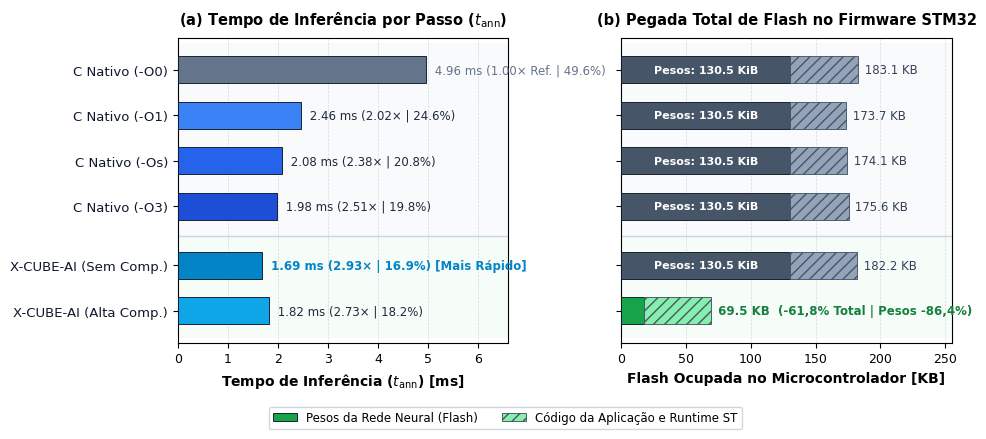

Recreate this plot in Python.
import os
import numpy as np
import matplotlib.pyplot as plt

plt.rcParams.update({
    "font.family": "sans-serif",
    "font.sans-serif": ["Arial", "DejaVu Sans", "Helvetica"],
    "font.size": 9.5,
    "axes.labelsize": 10,
    "axes.titlesize": 10.5,
    "xtick.labelsize": 9,
    "ytick.labelsize": 9.5,
    "axes.linewidth": 0.8,
    "grid.linewidth": 0.5,
    "grid.linestyle": "--",
    "grid.alpha": 0.45,
    "savefig.dpi": 300,
})

labels = [
    'C Nativo (-O0)',
    'C Nativo (-O1)',
    'C Nativo (-Os)',
    'C Nativo (-O3)',
    'X-CUBE-AI (Sem Comp.)',
    'X-CUBE-AI (Alta Comp.)'
]

tempos = [4.96, 2.46, 2.08, 1.98, 1.69, 1.82]
speedups = [1.00, 2.02, 2.38, 2.51, 2.93, 2.73]
ocupacoes = [49.6, 24.6, 20.8, 19.8, 16.9, 18.2]

pesos = [130.50, 130.50, 130.50, 130.50, 130.50, 17.75]
flash_totais = [183.05, 173.70, 174.14, 175.63, 182.25, 69.51]
codigo_app = [tot - p for tot, p in zip(flash_totais, pesos)]

y_labels = labels[::-1]
y_tempos = tempos[::-1]
y_speedups = speedups[::-1]
y_ocupacoes = ocupacoes[::-1]
y_pesos = pesos[::-1]
y_totais = flash_totais[::-1]
y_codigo = codigo_app[::-1]

y_pos = np.array([0.5, 1.5, 2.8, 3.8, 4.8, 5.8])

time_colors = [
    '#0ea5e9',  # X-CUBE Alta Comp
    '#0284c7',  # X-CUBE Sem Comp (Mais rápido)
    '#1d4ed8',  # -O3
    '#2563eb',  # -Os
    '#3b82f6',  # -O1
    '#64748b',  # -O0
]

bar_weights_colors = [
    '#16a34a',  # Alta Comp - pesos 17.75 KiB (verde)
    '#475569',  # Demais pesos 130.5 KiB (ardósia escuro)
    '#475569',
    '#475569',
    '#475569',
    '#475569',
]

bar_code_colors = [
    '#86efac',  # Runtime X-CUBE quantizado (verde suave)
    '#94a3b8',  # Código da aplicação (cinza suave)
    '#94a3b8',
    '#94a3b8',
    '#94a3b8',
    '#94a3b8',
]

fig, (ax1, ax2) = plt.subplots(1, 2, figsize=(9.8, 4.4), sharey=True)

# Fundos sutis
ax1.axhspan(2.15, 6.4, facecolor='#f8fafc', alpha=0.9, zorder=0)
ax1.axhspan(-0.1, 2.15, facecolor='#f0fdf4', alpha=0.6, zorder=0)

ax2.axhspan(2.15, 6.4, facecolor='#f8fafc', alpha=0.9, zorder=0)
ax2.axhspan(-0.1, 2.15, facecolor='#f0fdf4', alpha=0.6, zorder=0)

ax1.axhline(2.15, color='#cbd5e1', linestyle='-', linewidth=1.0, zorder=1)
ax2.axhline(2.15, color='#cbd5e1', linestyle='-', linewidth=1.0, zorder=1)

# --- SUBPLOT 1: TEMPO DE INFERÊNCIA ---
bars1 = ax1.barh(y_pos, y_tempos, height=0.60, color=time_colors,
                 edgecolor='#0f172a', linewidth=0.65, zorder=3)
ax1.set_yticks(y_pos)
ax1.set_yticklabels(y_labels, color='#0f172a')
ax1.set_xlabel('Tempo de Inferência ($t_{\\mathrm{ann}}$) [ms]', fontweight='bold')
ax1.set_title('(a) Tempo de Inferência por Passo ($t_{\\mathrm{ann}}$)', fontweight='bold', pad=10)
ax1.set_xlim(0, 6.6)
ax1.set_ylim(-0.2, 6.5)
ax1.grid(True, axis='x', zorder=2)

for b, t, sp, oc in zip(bars1, y_tempos, y_speedups, y_ocupacoes):
    w = b.get_width()
    is_best = (t == 1.69)
    y_mid = b.get_y() + b.get_height() / 2
    if is_best:
        txt = f" {t:.2f} ms ({sp:.2f}× | {oc:.1f}%) [Mais Rápido]"
        ax1.text(w + 0.1, y_mid, txt, va='center', ha='left',
                 fontsize=8.5, fontweight='bold', color='#0284c7', zorder=4)
    elif sp == 1.0:
        txt = f" {t:.2f} ms (1.00× Ref. | {oc:.1f}%)"
        ax1.text(w + 0.1, y_mid, txt, va='center', ha='left',
                 fontsize=8.5, color='#64748b', zorder=4)
    else:
        txt = f" {t:.2f} ms ({sp:.2f}× | {oc:.1f}%)"
        ax1.text(w + 0.1, y_mid, txt, va='center', ha='left',
                 fontsize=8.5, color='#1e293b', zorder=4)

# --- SUBPLOT 2: FLASH TOTAL EMPILHADA ---
b_pesos = ax2.barh(y_pos, y_pesos, height=0.60, color=bar_weights_colors,
                   edgecolor='#0f172a', linewidth=0.65, zorder=3, label='Pesos da Rede (Flash)')
b_code = ax2.barh(y_pos, y_codigo, left=y_pesos, height=0.60, color=bar_code_colors,
                  edgecolor='#475569', linewidth=0.65, hatch='///', zorder=3, label='Código da Aplicação / Runtime')

ax2.set_xlabel('Flash Ocupada no Microcontrolador [KB]', fontweight='bold')
ax2.set_title('(b) Pegada Total de Flash no Firmware STM32', fontweight='bold', pad=10)
ax2.set_xlim(0, 255)
ax2.set_ylim(-0.2, 6.5)
ax2.grid(True, axis='x', zorder=2)

# Rótulos limpos
for y_i, tot, p_i in zip(y_pos, y_totais, y_pesos):
    is_comp = (p_i < 50)
    if is_comp:
        txt = f" {tot:.1f} KB  (-61,8% Total | Pesos -86,4%)"
        ax2.text(tot + 2.0, y_i, txt, va='center', ha='left',
                 fontsize=8.5, fontweight='bold', color='#15803d', zorder=4)
    else:
        txt = f" {tot:.1f} KB"
        ax2.text(tot + 2.0, y_i, txt, va='center', ha='left',
                 fontsize=8.5, color='#334155', zorder=4)

# Textos dentro dos blocos de pesos
for y_i, p_i in zip(y_pos, y_pesos):
    if p_i > 50:
        ax2.text(p_i / 2, y_i, f"Pesos: {p_i:.1f} KiB", ha='center', va='center',
                 fontsize=8.0, color='white', fontweight='bold', zorder=4)

# Legenda global no rodapé, perfeitamente posicionada
fig.legend(handles=[b_pesos, b_code], labels=['Pesos da Rede Neural (Flash)', 'Código da Aplicação e Runtime ST'],
           loc='lower center', bbox_to_anchor=(0.52, 0.00), ncol=2,
           fontsize=8.5, frameon=True, framealpha=0.95, edgecolor='#cbd5e1')

plt.tight_layout(rect=[0, 0.07, 1, 1])
out_img = r"c:\Users\vicio\Documents\AEROPENDULO\scratch\benchmark_opcao2_bottomlegend.png"
fig.savefig(out_img, dpi=300)
plt.close(fig)
print("Gerado:", out_img)
